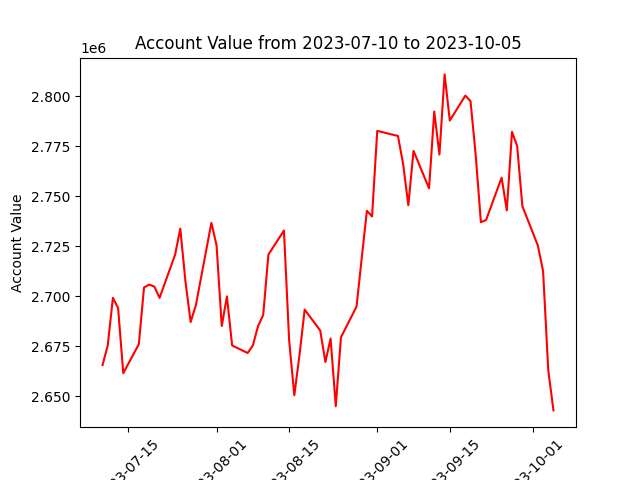

The table this chart was drawn from, first rows:
datadate, account_value
20230710, 2665498
20230711, 2675333
20230712, 2699166
20230713, 2694011
20230714, 2661434
20230717, 2675969
20230718, 2704332
20230719, 2705777
20230720, 2704803
20230721, 2699150
20230724, 2720761
20230725, 2733786
20230726, 2707237
20230727, 2687048
20230728, 2695398
20230731, 2736703
20230801, 2725445
20230802, 2685066
20230803, 2699880
20230804, 2675316
20230807, 2671527
20230808, 2675344
20230809, 2684916
20230810, 2690588
20230811, 2720782
20230814, 2732831
20230815, 2677967
20230816, 2650366
20230817, 2670535
20230818, 2693262
20230821, 2682768
20230822, 2667023
20230823, 2678780
20230824, 2644922
20230825, 2679417
20230828, 2694725
20230829, 2718827
20230830, 2742698
20230831, 2739879
20230901, 2782707
20230905, 2780168
20230906, 2766005
20230907, 2745505
20230908, 2772730
20230911, 2753950
20230912, 2792417
20230913, 2770849
20230914, 2810988
20230915, 2787895
20230918, 2800375
20230919, 2797587
20230920, 2770567
20230921, 2737008
20230922, 2738125
20230925, 2759310
20230926, 2742905
20230927, 2782206
20230928, 2775112
20230929, 2745040
20231002, 2725252
... 3 more rows
